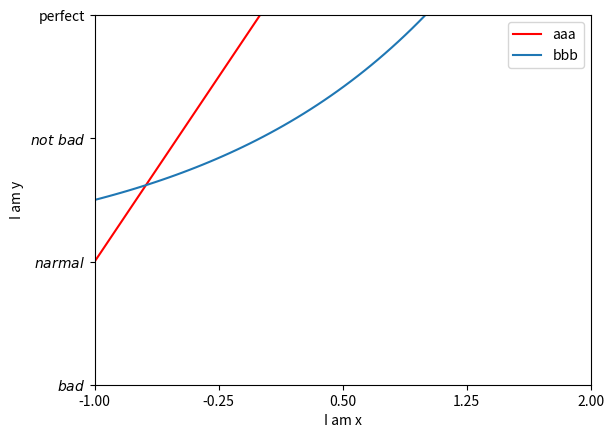

Reproduce this figure in Python.
import matplotlib.pyplot as plt
import numpy as np
x = np.linspace(-1,1,50)
y1 = 2*x+2
y2 = 2**x
plt.figure(edgecolor="Red")
line1, = plt.plot(x,y1,color="Red",label='element1')
line2, = plt.plot(x,y2,label='element2')
plt.xlim((-1,2))
plt.xlabel("I am x")
plt.ylim((-1,2))
plt.ylabel("I am y")
new_ticks = np.linspace(-1,2,5)
print(new_ticks)
plt.xticks(new_ticks)
plt.yticks([-1,0,1,2],[r'$bad$',r'$narmal$',r'$not\ bad$','perfect'])
#legend图例
# line1, = plt.plot(x,y1,color="Red",label='element1')
# line2, = plt.plot(x,y2,label='element2')
plt.legend(handles=[line1,line2,],labels=['aaa','bbb'],loc='best',)#loc,handles
#handles输入对应的line然后labels来命名不同line的legend名字，不使用原本定义的label
#注意逗号
plt.show()
